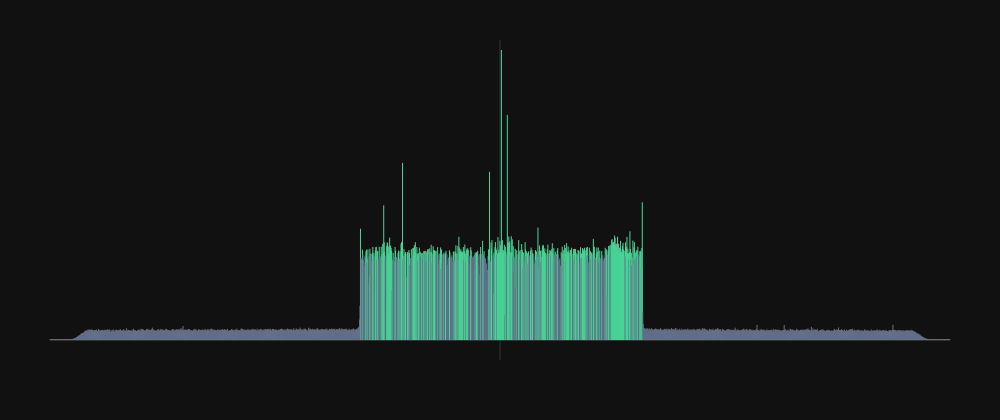

Source data for this figure (header and first rows):
freq_hz, power, power_db, active
-505263, 1.99647482e-06, -51.75, 0
-505232, 1.96955631e-06, -51.81, 0
-505201, 2.30488799e-06, -51.13, 0
-505170, 2.03305104e-06, -51.67, 0
-505140, 2.33760642e-06, -51.07, 0
-505109, 2.43608998e-06, -50.89, 0
-505078, 2.41978651e-06, -50.92, 0
-505047, 1.86874248e-06, -52.04, 0
-505016, 1.79962461e-06, -52.2, 0
-504985, 1.98872773e-06, -51.77, 0
-504955, 2.03594654e-06, -51.67, 0
-504924, 2.0187619e-06, -51.7, 0
-504893, 2.15728888e-06, -51.42, 0
-504862, 1.98398506e-06, -51.78, 0
-504831, 1.84909903e-06, -52.09, 0
-504800, 1.63591299e-06, -52.62, 0
-504770, 2.09925189e-06, -51.53, 0
-504739, 2.38990096e-06, -50.97, 0
-504708, 1.90978707e-06, -51.95, 0
-504677, 1.90975895e-06, -51.95, 0
-504646, 1.97646459e-06, -51.8, 0
-504615, 2.18836977e-06, -51.35, 0
-504585, 2.15076321e-06, -51.43, 0
-504554, 2.06284297e-06, -51.61, 0
-504523, 1.67327194e-06, -52.52, 0
-504492, 1.85143973e-06, -52.08, 0
-504461, 2.07636227e-06, -51.58, 0
-504430, 2.60969746e-06, -50.59, 0
-504400, 1.96291663e-06, -51.83, 0
-504369, 1.84680713e-06, -52.09, 0
-504338, 2.25008914e-06, -51.23, 0
-504307, 1.98249161e-06, -51.78, 0
-504276, 1.92708008e-06, -51.91, 0
-504245, 2.24683976e-06, -51.24, 0
-504214, 2.5715521e-06, -50.65, 0
-504184, 2.40773144e-06, -50.94, 0
-504153, 2.42704836e-06, -50.9, 0
-504122, 1.90519306e-06, -51.96, 0
-504091, 1.85590728e-06, -52.07, 0
-504060, 2.23957123e-06, -51.25, 0
-504029, 2.32404295e-06, -51.09, 0
-503999, 2.12498727e-06, -51.48, 0
-503968, 1.96365666e-06, -51.82, 0
-503937, 2.27740752e-06, -51.18, 0
-503906, 2.46212275e-06, -50.84, 0
-503875, 2.05101015e-06, -51.64, 0
-503844, 1.66827961e-06, -52.53, 0
-503814, 2.21930525e-06, -51.29, 0
-503783, 2.64436537e-06, -50.53, 0
-503752, 2.58046895e-06, -50.64, 0
-503721, 2.33396509e-06, -51.07, 0
-503690, 2.51003305e-06, -50.76, 0
-503659, 2.13379165e-06, -51.46, 0
-503629, 2.46978799e-06, -50.83, 0
-503598, 2.09125746e-06, -51.55, 0
-503567, 1.94232846e-06, -51.87, 0
-503536, 2.37938584e-06, -50.99, 0
-503505, 2.77610454e-06, -50.32, 0
-503474, 2.7031728e-06, -50.44, 0
-503444, 2.31127357e-06, -51.12, 0
... 32,708 more rows
